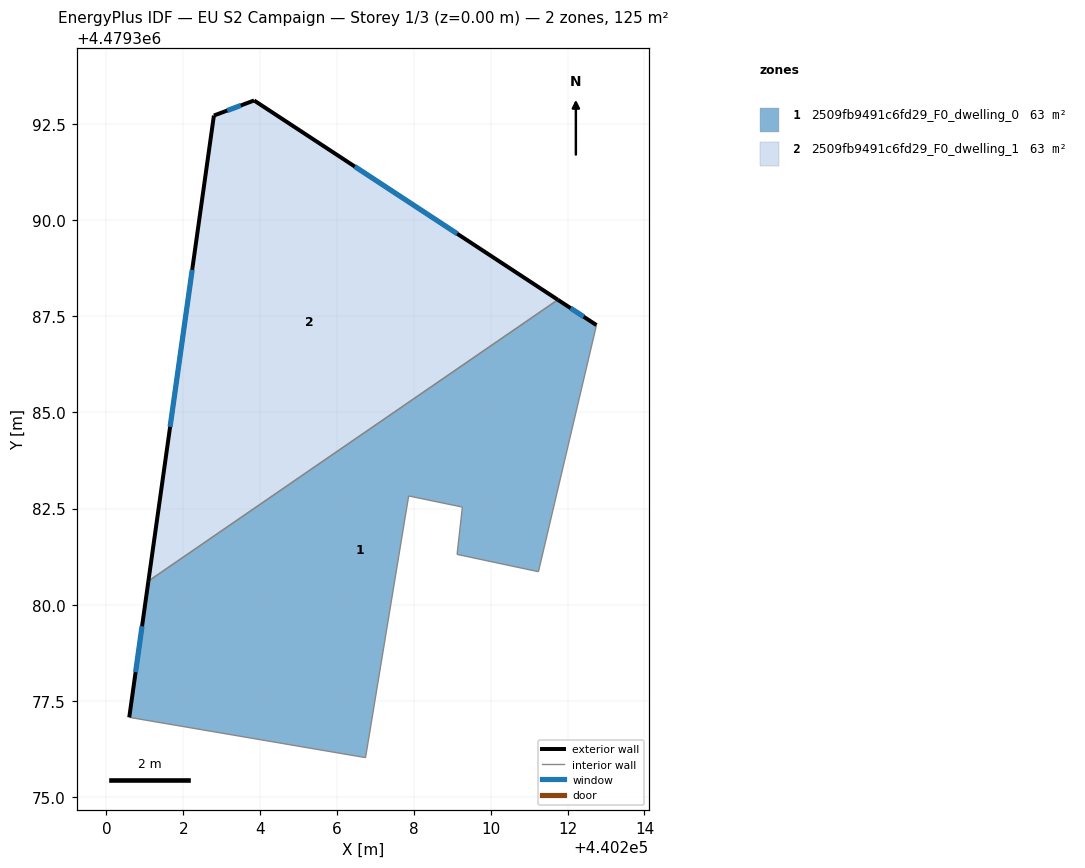
=== STOREY PLAN SPEC (per zone: floor XY polygon, exterior-wall plan segments, windows/doors) ===
zone 1: 2509fb9491c6fd29_F0_dwelling_0  (62.5 m²)
  floor: (440211.24, 4479380.86) (440212.75, 4479387.27) (440211.75, 4479387.93) (440201.09, 4479380.61) (440200.60, 4479377.07) (440206.74, 4479376.02) (440207.86, 4479382.83) (440209.26, 4479382.54) (440209.12, 4479381.31)
  exterior wall: (440200.60, 4479377.07) – (440201.09, 4479380.61)  [3.6 m]
    window: (440200.76, 4479378.24) – (440200.93, 4479379.44)  [1.2 m²]
  exterior wall: (440211.75, 4479387.93) – (440212.75, 4479387.27)  [1.2 m]
    window: (440212.08, 4479387.71) – (440212.42, 4479387.49)  [0.4 m²]
  interior walls: 7
zone 2: 2509fb9491c6fd29_F0_dwelling_1  (62.5 m²)
  floor: (440211.75, 4479387.93) (440203.84, 4479393.12) (440202.80, 4479392.72) (440201.09, 4479380.61)
  exterior wall: (440201.09, 4479380.61) – (440202.80, 4479392.72)  [12.2 m]
    window: (440201.66, 4479384.63) – (440202.23, 4479388.71)  [4.2 m²]
  exterior wall: (440202.80, 4479392.72) – (440203.84, 4479393.12)  [1.1 m]
    window: (440203.14, 4479392.85) – (440203.50, 4479392.99)  [0.4 m²]
  exterior wall: (440203.84, 4479393.12) – (440211.75, 4479387.93)  [9.5 m]
    window: (440206.46, 4479391.40) – (440209.13, 4479389.65)  [3.2 m²]
  interior walls: 1

=== DERIVED (storey summary) ===
Building: EU S2 Campaign
Storey: 1 of 3  (floor level z = 0.00 m)
Storey gross floor area: 125.1 m²
Zones on this storey: 2
  - 2509fb9491c6fd29_F0_dwelling_0: floor 62.5 m²; exterior wall 4.8 m (14.3 m²); 2 window(s) 1.6 m²; WWR 11.4%
  - 2509fb9491c6fd29_F0_dwelling_1: floor 62.5 m²; exterior wall 22.8 m (68.4 m²); 3 window(s) 7.8 m²; WWR 11.4%
Zone adjacency (shared interzone walls):
  - 2509fb9491c6fd29_F0_dwelling_0 ↔ 2509fb9491c6fd29_F0_dwelling_1